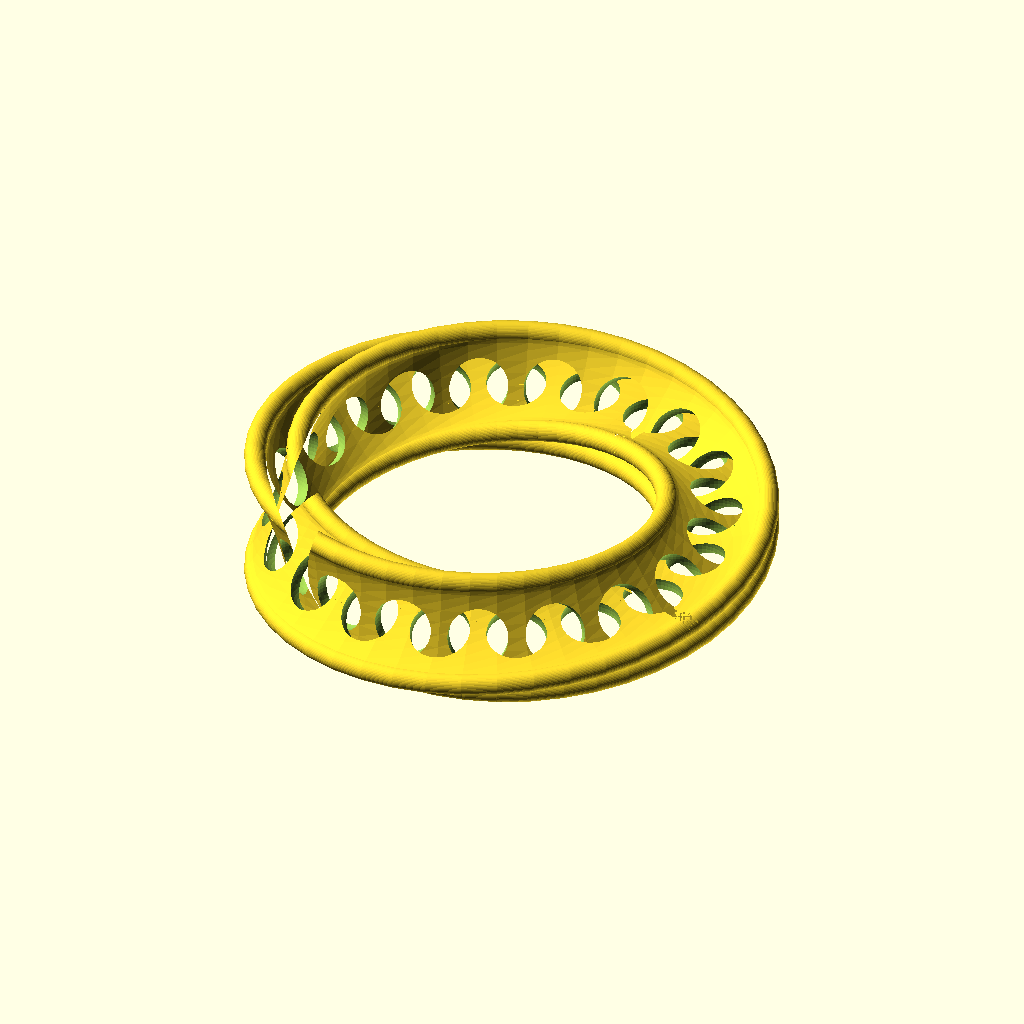
Cell 1: the model at its default parameters.
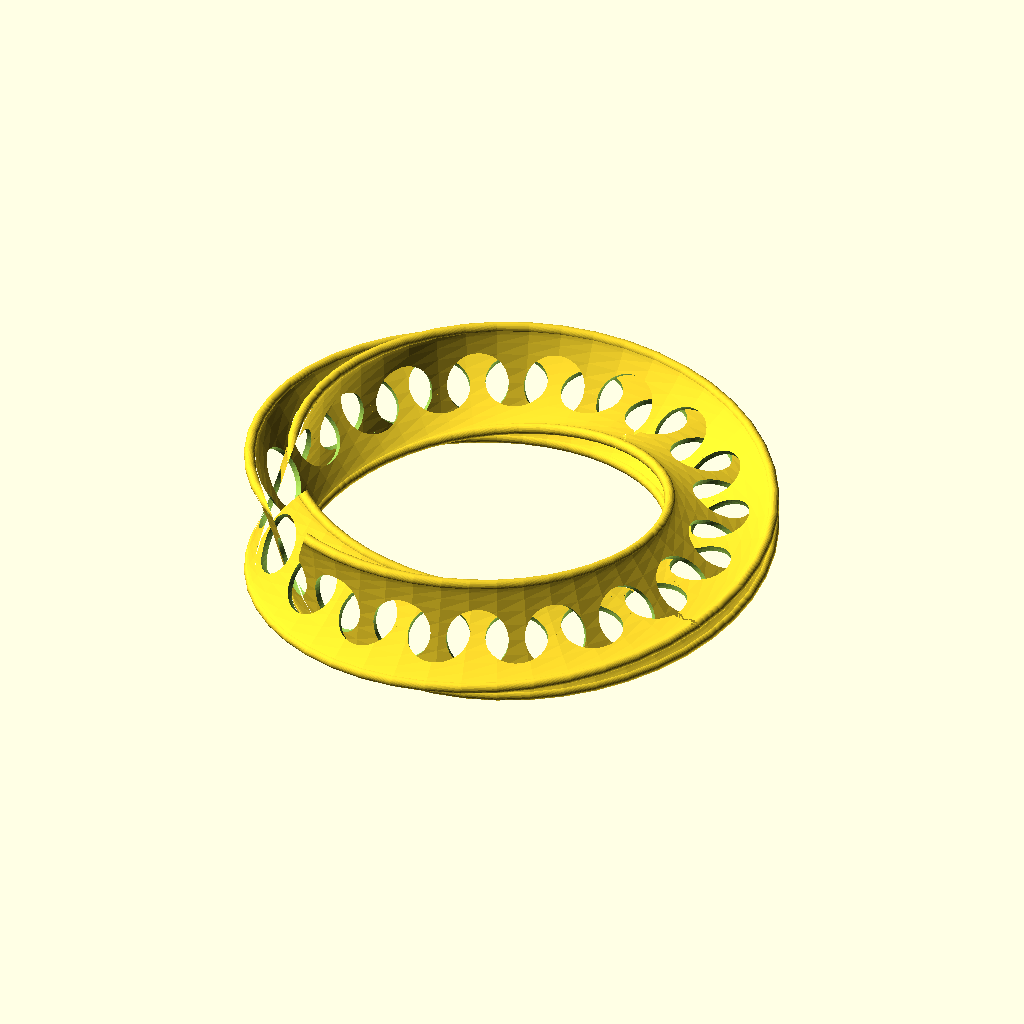
Cell 2: r = 200 (everything else at default).
All cells are drawn from the same view direction (rotation 55°, 0°, 25°, orthographic, colour scheme Cornfield), but the view is re-fitted for each cell, so position and scale can differ between cells as well as the parameter.
OpenSCAD source file examples/mobius_twins.scad:
use <shape_liquid_splitting.scad>
use <ring_extrude.scad>

$fn = 48;
r = 100;

module mobius_twins() {
    a_step = 20;
    half_a_step = 10;
    sr = 0.14 * r;
    half_r = r / 2;
    
    module mobius() {
        difference() {
            rotate(-a_step)
            ring_extrude(
                shape_liquid_splitting(5, half_r, 35), radius = r, twist = 180
            );
            union() {
                for(angle = [0: a_step: 360 - a_step]) {
                    rotate([0, 0, angle])
                    translate([r, 0, 0])
                    sphere(sr);
                }
            }
        }
    }
    
    mobius();
    rotate(90) mobius();
}

mobius_twins();
Customizer parameters (derived from the source; name, type, default, range or options):
r: number, default 100
